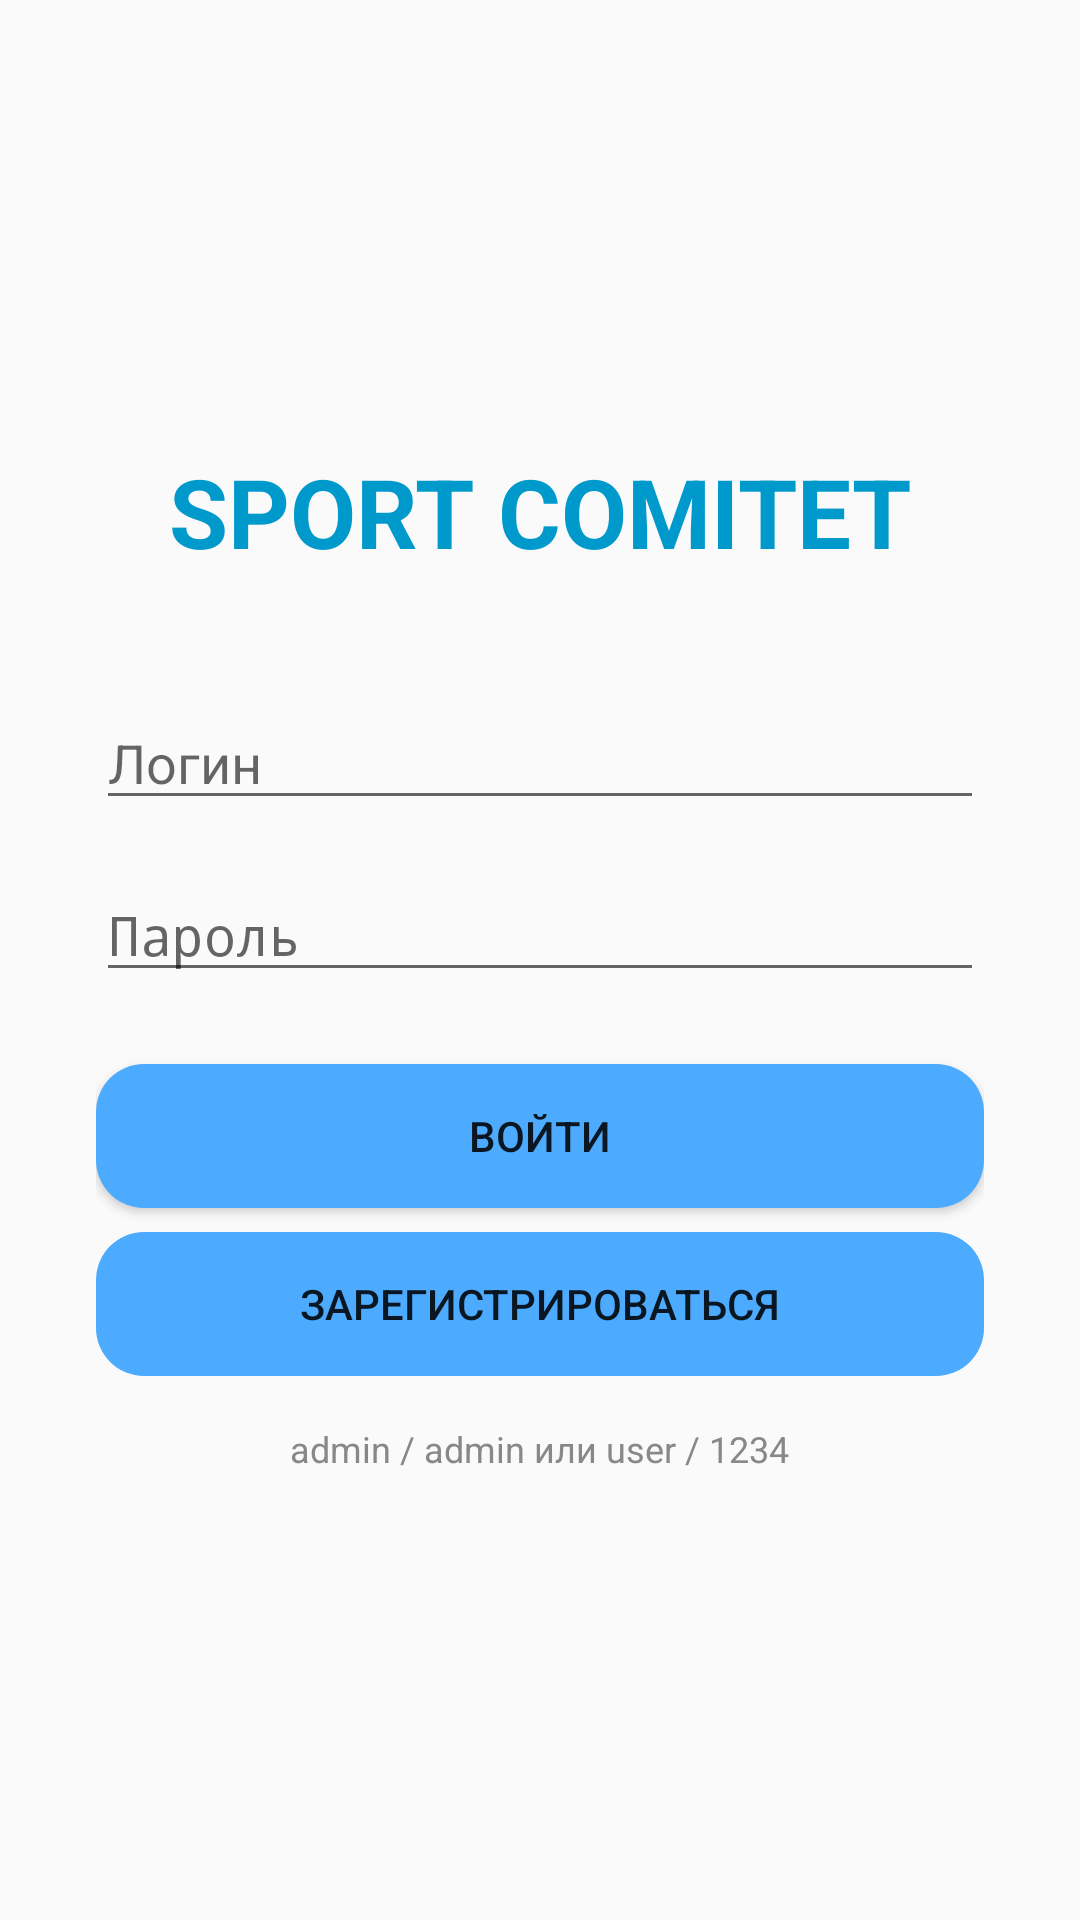

Produce the Android XML layout that renders to this screen, including the resource entries it uses.
<!-- AndroidManifest.xml: application theme Theme.AppCompat.Light.NoActionBar -->
<!-- res/layout/login_activity.xml -->
<?xml version="1.0" encoding="utf-8"?>
<LinearLayout xmlns:android="http://schemas.android.com/apk/res/android"
    android:layout_width="match_parent"
    android:layout_height="match_parent"
    android:gravity="center"
    android:orientation="vertical"
    android:padding="32dp">

    <TextView
        android:layout_width="wrap_content"
        android:layout_height="wrap_content"
        android:text="SPORT COMITET"
        android:textSize="32sp"
        android:textStyle="bold"
        android:textColor="@android:color/holo_blue_dark"
        android:layout_marginBottom="40dp"/>

    <EditText
        android:id="@+id/etLogin"
        android:layout_width="match_parent"
        android:layout_height="wrap_content"
        android:hint="Логин"
        android:inputType="text"
        android:layout_marginBottom="16dp"/>

    <EditText
        android:id="@+id/etPassword"
        android:layout_width="match_parent"
        android:layout_height="wrap_content"
        android:hint="Пароль"
        android:inputType="textPassword"
        android:layout_marginBottom="24dp"/>

    <Button
        android:id="@+id/btnLogin"
        android:layout_width="match_parent"
        android:layout_height="wrap_content"
        android:text="Войти"
        android:padding="12dp"
        android:background="@drawable/rounded_button"/>

    <Button
        android:id="@+id/btnGoToRegister"
        android:layout_width="match_parent"
        android:layout_height="wrap_content"
        android:text="Зарегистрироваться"
        android:layout_marginTop="8dp"
        style="@style/Widget.AppCompat.Button.Borderless"
        android:background="@drawable/rounded_button"/>

    <TextView
        android:layout_width="wrap_content"
        android:layout_height="wrap_content"
        android:layout_marginTop="16dp"
        android:text="admin / admin или user / 1234"
        android:textColor="#888"
        android:textSize="12sp" />


</LinearLayout>
<!-- resources referenced by this layout -->
<resources>
  <!-- drawable rounded_button (drawable) -->
  <?xml version="1.0" encoding="utf-8"?>
  <shape xmlns:android="http://schemas.android.com/apk/res/android"
      android:shape="rectangle">
      <solid android:color="#4DABFF" />
      <corners android:radius="16dp" />
  </shape>
</resources>
